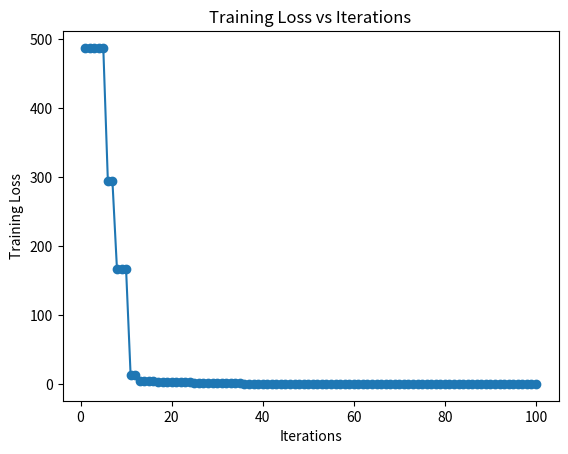

Here is the Python script that generated this plot:
import numpy as np
import matplotlib.pyplot as plt

def phi(z):
    return np.tanh(z)  # You can replace this with your activation function

def phi_prime(z):
    return 1.0 - np.tanh(z)**2  # Derivative of the activation function

def fw(x, w):
    return w[0]*phi(w[1] * x[:, 0] + w[2] * x[:, 1] + w[3] * x[:, 2] + w[4]) + \
           w[5]*phi(w[6] * x[:, 0] + w[7] * x[:, 1] + w[8] * x[:, 2] + w[9]) + \
           w[10]*phi(w[11] * x[:, 0] + w[12] * x[:, 1] + w[13] * x[:, 2] + w[14]) + w[15]

def residual(x, y, w):
    return fw(x, w) - y

def jacobian(x, w):
    phi_prime_1 = phi_prime(w[1] * x[:, 0] + w[2] * x[:, 1] + w[3] * x[:, 2] + w[4])
    phi_prime_2 = phi_prime(w[6] * x[:, 0] + w[7] * x[:, 1] + w[8] * x[:, 2] + w[9])
    phi_prime_3 = phi_prime(w[11] * x[:, 0] + w[12] * x[:, 1] + w[13] * x[:, 2] + w[14])

    jacobian_matrix = np.column_stack([
        phi(w[1] * x[:, 0] + w[2] * x[:, 1] + w[3] * x[:, 2] + w[4]),
        w[0] * x[:, 0] * phi_prime_1,
        w[0] * x[:, 1] * phi_prime_1,
        w[0] * x[:, 2] * phi_prime_1,
        w[0] * phi_prime_1,

        phi(w[6] * x[:, 0] + w[7] * x[:, 1] + w[8] * x[:, 2] + w[9]),
        w[5] * x[:, 0] * phi_prime_2,
        w[5] * x[:, 1] * phi_prime_2,
        w[5] * x[:, 2] * phi_prime_2,
        w[5] * phi_prime_2,

        phi(w[11] * x[:, 0] + w[12] * x[:, 1] + w[13] * x[:, 2] + w[14]),
        w[10] * x[:, 0] * phi_prime_3,
        w[10] * x[:, 1] * phi_prime_3,
        w[10] * x[:, 2] * phi_prime_3,
        w[10] * phi_prime_3,

        np.ones_like(y)
    ])

    return jacobian_matrix

def levenberg_marquardt(x, y, w_init, lambda_val=0.00005, max_iterations=100, tol=1e-6):
    w = w_init.copy()
    iterations = 0
    losses = []

    while iterations < max_iterations:
        r = residual(x, y, w)
        J = jacobian(x, w)

        A = J.T @ J + lambda_val * np.eye(len(w))
        b = J.T @ r

        delta_w = np.linalg.solve(A, -b)
        w_new = w + delta_w

        loss = np.sum(r**2)
        losses.append(loss)

        if np.linalg.norm(delta_w) < tol:
            break

        if np.sum(residual(x, y, w_new)**2) < loss:
            lambda_val /= 10
            w = w_new
        else:
            lambda_val *= 10

        iterations += 1

    return w, losses

# Generate random data
np.random.seed(42)
N = 500
x = np.random.rand(N, 3) * 2 - 1
y = x[:, 0] * x[:, 1] + x[:, 2]

# Initialize weights
w_init = np.random.rand(16)

# Run Levenberg-Marquardt algorithm
learned_w, loss_history = levenberg_marquardt(x, y, w_init, lambda_val=0.00005)

# Plot training loss versus iterations
plt.plot(range(1, len(loss_history) + 1), loss_history, marker='o')
plt.xlabel('Iterations')
plt.ylabel('Training Loss')
plt.title('Training Loss vs Iterations')
plt.show()

print("Learned weights:")
print(learned_w)